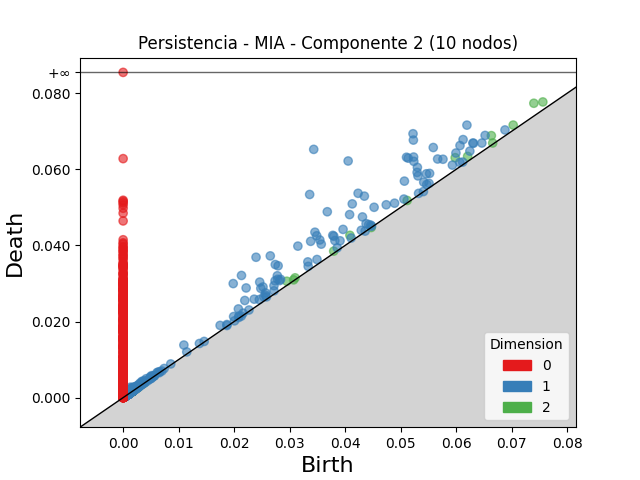

The file beside this chart, header and first rows:
dimension, birth, death
2, 0.07399, 0.07735
2, 0.05982, 0.06305
2, 0.06633, 0.06885
2, 0.07561, 0.0777
2, 0.04085, 0.04265
2, 0.07027, 0.07162
2, 0.06206, 0.0634
2, 0.02949, 0.03059
2, 0.05117, 0.05181
2, 0.03793, 0.03849
2, 0.03098, 0.03148
2, 0.06657, 0.06691
2, 0.03071, 0.03094
2, 0.002877, 0.003102
2, 0.003218, 0.003425
2, 0.001626, 0.001826
2, 0.001719, 0.001914
2, 0.001644, 0.001829
2, 0.001984, 0.002169
2, 0.002077, 0.002246
2, 0.00121, 0.001377
2, 0.001614, 0.001781
2, 0.001856, 0.00202
2, 0.001816, 0.001972
2, 0.001617, 0.001759
2, 0.001201, 0.001337
2, 0.001763, 0.001897
2, 0.002253, 0.002384
2, 0.001335, 0.001462
2, 0.00147, 0.001597
2, 0.00216, 0.002285
2, 0.001515, 0.00164
2, 0.001582, 0.001706
2, 0.001585, 0.001707
2, 0.00207, 0.002191
2, 0.0009782, 0.001096
2, 0.001766, 0.001881
2, 0.002078, 0.00219
2, 0.0009549, 0.001066
2, 0.001557, 0.001665
2, 0.0009339, 0.001039
2, 0.001187, 0.00129
2, 0.001665, 0.001767
2, 0.001702, 0.001801
2, 0.001997, 0.002092
2, 0.001473, 0.001567
2, 0.0007694, 0.0008638
2, 0.001913, 0.002002
2, 0.001265, 0.001352
2, 0.000862, 0.0009472
2, 0.00177, 0.001855
2, 0.00134, 0.001425
2, 0.001979, 0.002063
2, 0.0008014, 0.0008846
2, 0.00174, 0.001822
2, 0.001805, 0.001887
2, 0.002157, 0.002239
2, 0.001334, 0.001414
2, 0.0009479, 0.001027
2, 0.001659, 0.001738
... 10,284 more rows
